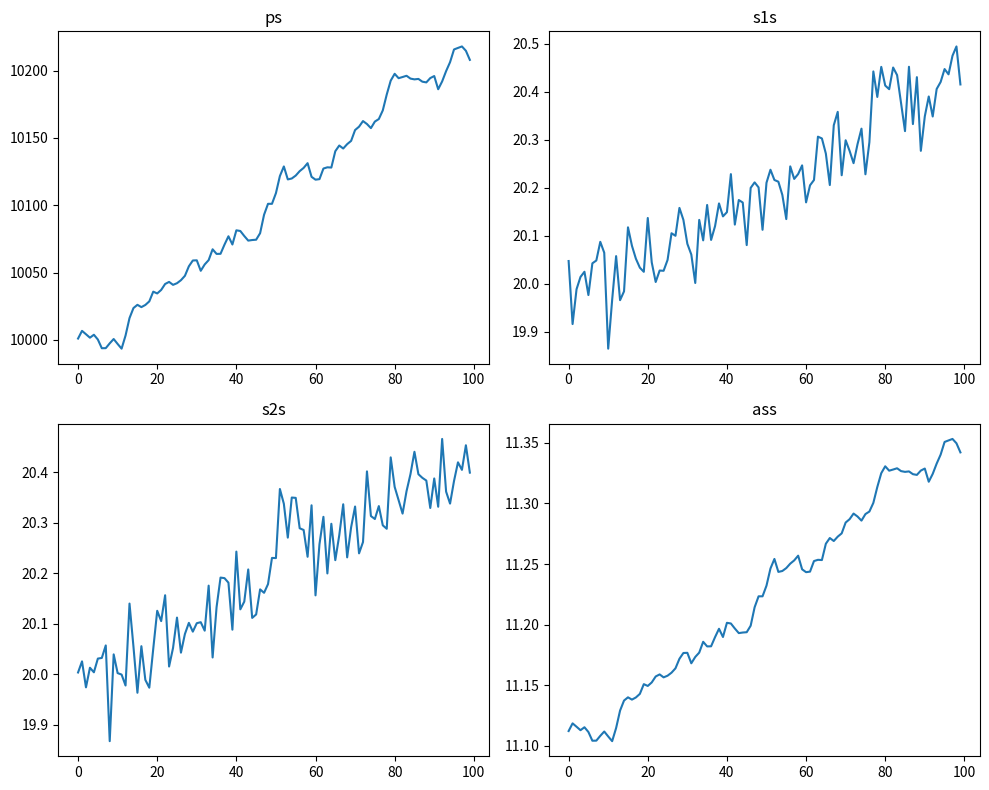

Write Python code to recreate this figure.
"""
    Monte Carlo simulation for probability table generation.

    Given a Process P, characterized by a function P(t) placed in (x,y) = (0,0);
    A set of sensors [S1,S2,...,SN], characterized by an error of sensing N(mu,sigma), placed in (xi,yi);
    An area of interest placed in (xA,yA);
    And transport mechansim f(P(t),Si) = P(t)*(1/d(P,Si))+Error(mu,sigma,t), where d(P,Si) is the euclidean distance
    between the Process and the Sensor;
    This code aims to compute the relationship between the Process, the sensed value from a sensor and the radiation
    rate in the area A.

    ------------------------------------------------------------------------------------
    | t         |       P       |   S1        | S2        | ... | Sn       | A          |
    ------------------------------------------------------------------------------------
    |   t0      |       p0      |   f(p0,s1)  | f(p0,s2)  | ... | f(p0,sn) | p0/d(P,A)  |


    21/09/2024  [email redacted]
"""
from typing import List, Union

import numpy as np
import matplotlib.pyplot as plt


class Place:
    def __init__(self, x, y):
        self.x = x
        self.y = y


class ProbabilisticCharacterization:
    def __init__(self, mu, sigma):
        self.mu = mu
        self.sigma = sigma


class SafetyMethod:
    pass


class Process:
    def __init__(self):
        # the Process is placed at the origin
        self.place: Place = Place(0, 0)

    # There are several ways to generate a process, maybe we can return a constant value + a noise
    # or something more complex. It depends on what we want to prove.
    def generate(self):
        pass


class RandomWalkProcess(Process):
    def __init__(self, probabilistic_characterization: ProbabilisticCharacterization, start_val, drift=10):
        super().__init__()
        self.probabilistic_characterization = probabilistic_characterization
        self.val = start_val
        self.drift = drift

    def generate(self):
        self.val = self.val + np.random.normal(self.probabilistic_characterization.mu,
                                               self.probabilistic_characterization.sigma) + self.drift
        return self.val


class Sensor:
    def __init__(self, place: Place, probabilistic_characterization: ProbabilisticCharacterization):
        self.place: Place = place
        # a good sensor can have a pc like mu = 0, std = 2
        self.probabilistic_characterization = probabilistic_characterization


class AreaOfInterest:
    def __init__(self, places: List[Place], safety_methods: Union[List[SafetyMethod], None] = None):
        # basically an area is a list of places, not a polygon because we can have separate points.
        self.places: List[Place] = places
        self.safety_methods: Union[List[SafetyMethod], None] = safety_methods


def transport_formula(p_val, probabilistic_characterization: Union[ProbabilisticCharacterization, None], p_place: Place,
                      v_place: Place):
    val = p_val / ((p_place.x - v_place.x) ** 2 + (p_place.y - v_place.y) ** 2)
    if probabilistic_characterization is not None:
        e = np.random.normal(probabilistic_characterization.mu, probabilistic_characterization.sigma)
        val = val + e
    return val


# @TODO: full Monte Carlo implementation and table creation
def generate_table():
    pass


if __name__ == '__main__':
    p: RandomWalkProcess = RandomWalkProcess(ProbabilisticCharacterization(2, 5), 10000, drift=0)
    s1: Sensor = Sensor(Place(10, 20), ProbabilisticCharacterization(0, 0.05))
    s2: Sensor = Sensor(Place(10, -20), ProbabilisticCharacterization(0, 0.05))
    a: AreaOfInterest = AreaOfInterest([Place(30, 0)])

    ps = []
    s1s = []
    s2s = []
    ass = []

    # ps = [p.generate() for _ in range(100)]
    # plt.figure(figsize=(20, 6))
    # plt.plot(ps)
    # plt.show()
    # generating process for 100 values and reading data
    for i in range(100):
        v = p.generate()
        ps.append(v)
        s1s.append(transport_formula(v, s1.probabilistic_characterization, p.place, s1.place))
        s2s.append(transport_formula(v, s2.probabilistic_characterization, p.place, s2.place))
        ass.append(transport_formula(v, None, p.place, a.places[0]))

    fig, axs = plt.subplots(2, 2, figsize=(10, 8))

    # Plot ps on the first subplot
    axs[0, 0].plot(ps)
    axs[0, 0].set_title('ps')

    # Plot s1s on the second subplot
    axs[0, 1].plot(s1s)
    axs[0, 1].set_title('s1s')

    # Plot s2s on the third subplot
    axs[1, 0].plot(s2s)
    axs[1, 0].set_title('s2s')

    # Plot ass on the fourth subplot
    axs[1, 1].plot(ass)
    axs[1, 1].set_title('ass')

    # Add some padding between subplots
    plt.tight_layout()

    # Display the plots
    plt.show()
